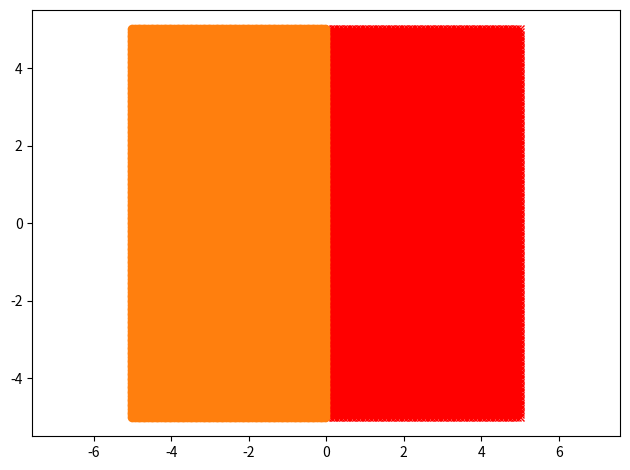

This chart was generated by the following Python code:
import numpy as np
import matplotlib.pyplot as plt
from scipy.stats import multivariate_normal

x_train_0 = [[2, 2], [0, 0], [-1, 0], [-1, -2]]
y_train_0 = [1, 1, 2, 2]
x_train = np.array(x_train_0)
y_train = np.array(y_train_0)

plt.plot(x_train[y_train == 1, 0], x_train[y_train == 1, 1], 'rx')
plt.plot(x_train[y_train == 2, 0], x_train[y_train == 2, 1], 'o')
plt.axis('equal')
plt.show()

# training  LDA
n = len(y_train)

mu1 = np.mean(x_train[y_train == 1, :], axis=0)
mu2 = np.mean(x_train[y_train == 2, :], axis=0)

Sigma = np.zeros((2, 2))
for i in range(n):
    if y_train[i] == 1:
        Sigma += np.outer((x_train[i, :] - mu1), x_train[i, :] - mu1) / n
    else:
        Sigma += np.outer((x_train[i, :] - mu2), x_train[i, :] - mu2) / n
q1 = sum(y_train == 1) / n
q2 = sum(y_train == 2) / n

g1 = multivariate_normal(mu1, Sigma)
g2 = multivariate_normal(mu2, Sigma)

# Finding the decison boundry

x_0min = -5
x_0max = 5

x_1min = -5
x_1max = 5

Label1 = [[], []]

Label2 = [[], []]
x0 = np.linspace(x_0min, x_0max, 150)
x1 = np.linspace(x_1min, x_1max, 150)

for i in x0:
    for j in x1:
        if g1.pdf([i, j]) * q1 >= g2.pdf([i, j]) * q2:
            Label1[0].append(i)
            Label1[1].append(j)
        else:
            Label2[0].append(i)
            Label2[1].append(j)

plt.plot(Label1[0], Label1[1], 'rx')
plt.plot(Label2[0], Label2[1], 'o')
plt.tight_layout()
plt.xlim([-5, 5])
plt.show()
